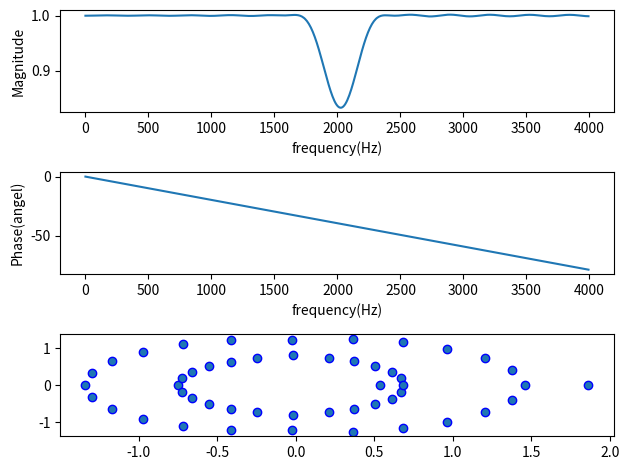

This figure's Python source:
import scipy.signal as sig
import matplotlib.pyplot as plt
import numpy as np

fs = 8000
N = 50
fc = np.array([2000, 2050])
b = sig.firwin(N + 1, fc, fs=fs, window='hamming', pass_zero='bandstop')
z, p, k = sig.tf2zpk(b, 1)
w, h_freq = sig.freqz(b, 1, fs=fs)

plt.subplot(3, 1, 1)
plt.plot(w, np.abs(h_freq))
plt.xlabel('frequency(Hz)')
plt.ylabel('Magnitude')

plt.subplot(3, 1, 2)
plt.plot(w, np.unwrap(np.angle(h_freq)))
plt.xlabel('frequency(Hz)')
plt.ylabel('Phase(angel)')

plt.subplot(3, 1, 3)
plt.scatter(np.real(z), np.imag(z), marker='o', edgecolors='b')
plt.scatter(np.real(p), np.imag(p), marker='x', color='b')
plt.tight_layout()
plt.show()
